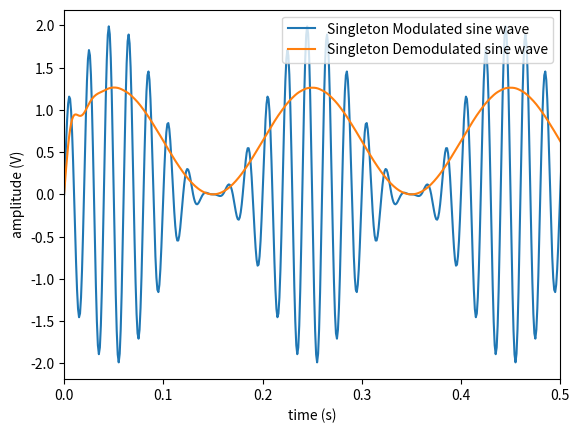

Write Python code to recreate this figure. (Note: this script raises an exception after producing the figure.)
from __future__ import print_function
import numpy as np
from scipy.signal import butter, filtfilt, hilbert
import warnings
import matplotlib.pyplot as plt

warnings.filterwarnings('ignore')


def plot_graphic(x, y, title=None, x_label="x", y_label="y", gr_form='-', xlim=None, ylim=None, show=False, save=False):
    plt.xlabel(x_label)
    plt.ylabel(y_label)
    if title != None:
        plt.title(title)

    plt.plot(x, y, gr_form)

    if xlim != None:
        plt.xlim(xlim[0], xlim[1])
    if ylim != None:
        plt.ylim(ylim[0], ylim[1])

    if show:
        plt.show()
    if save:
        plt.savefig(title + '.png')
        plt.close()


if __name__ == '__main__':
    sig_freq = 5
    T = 1.0 / sig_freq
    sig_ampl = 1
    fs = 1000
    ts = 1.0 / fs
    n = 1 << 13

    t = np.arange(0, n * ts, step=ts)
    sig = sig_ampl * np.sin(2 * np.pi * sig_freq * t)

    carr_freq = sig_freq * 10
    carr_ampl = sig_ampl
    carr_sig = carr_ampl * np.sin(2 * np.pi * carr_freq * t)

    m = sig_ampl / carr_ampl
    singleton_mod = (1 + m * sig_ampl * sig) * carr_ampl * carr_sig
    supp_carr_mod = sig_ampl * carr_ampl * sig * carr_sig
    single_sideband_mod = hilbert(sig) * np.cos(2 * np.pi * carr_freq * t) - hilbert(sig) * carr_sig

    order = 5
    normal_cutoff = sig_freq / carr_freq

    fnum, fdenom = butter(order, normal_cutoff)
    singleton_demodulated = filtfilt(fnum, fdenom, abs(singleton_mod))
    suppressed_carried_demod = supp_carr_mod * carr_ampl * carr_sig
    sig_xlim = (0, 0.5)

    fft_freq = np.fft.fftfreq(n, ts)

    singleton_modulated_fft = \
        abs(np.fft.fft(singleton_mod)) / n * 2
    singleton_demodulated_fft = abs(np.fft.fft(singleton_demodulated)) / n * 2

    suppressed_carried_mod_fft = abs(np.fft.fft(supp_carr_mod)) / n * 2
    suppressed_carried_demod_fft = abs(np.fft.fft(suppressed_carried_demod)) / n * 2

    single_sideband_mod_fft = abs(np.fft.fft(single_sideband_mod)) / n * 2

    plot_graphic(t, singleton_mod,
                 xlim=sig_xlim,
                 x_label='time (s)', y_label='amplitude (V)', show=False)

    plot_graphic(t, singleton_demodulated,
                 xlim=sig_xlim,
                 x_label='time (s)', y_label='amplitude (V)', show=False)

    plt.legend(("Singleton Modulated sine wave", "Singleton Demodulated sine wave"), loc='upper right')
    plt.savefig('graphics/1.png')
    plt.show()
    plot_graphic(fft_freq, singleton_modulated_fft,
                 xlim=[0, 100],
                 x_label='frequency (hz)', y_label='amplitude (V)', show=False)

    plot_graphic(fft_freq, singleton_demodulated_fft,
                 xlim=[0, 100],
                 x_label='frequency (hz)', y_label='amplitude (V)', show=False)

    plt.legend(("Singleton Modulated sine wave", "Singleton Demodulated sine wave"), loc='upper right')
    plt.savefig('graphics/2.png')
    plt.show()
    plot_graphic(t, supp_carr_mod,
                 xlim=sig_xlim,
                 x_label='time (s)', y_label='amplitude (V)', show=False)

    plot_graphic(t, suppressed_carried_demod,
                 xlim=sig_xlim,
                 x_label='time (s)', y_label='amplitude (V)', show=False)

    plt.legend(("Suppressed carrier Modulated sine wave", "Suppressed carrier Demodulated sine wave"),
               loc='upper right')
    plt.savefig('graphics/3.png')
    plt.show()
    plot_graphic(fft_freq, suppressed_carried_mod_fft,
                 xlim=[0, 200],
                 x_label='frequency (hz)', y_label='amplitude (V)', show=False)

    plot_graphic(fft_freq, suppressed_carried_demod_fft,
                 xlim=[0, 200],
                 x_label='frequency (hz)', y_label='amplitude (V)', show=False)

    plt.legend(("Suppressed carrier Modulated sine wave", "Suppressed carrier Demodulated sine wave"),
               loc='upper right')
    plt.savefig('graphics/4.png')
    plt.show()
    plot_graphic(t, single_sideband_mod,
                 xlim=sig_xlim,
                 x_label='time (s)', y_label='amplitude (V)', show=False)

    plt.legend(("Single sideband Modulated sine wave",), loc='upper right')
    plt.savefig('graphics/5.png')
    plt.show()
    plot_graphic(fft_freq, single_sideband_mod_fft,
                 xlim=[0, 100],
                 title='Single sideband carrier Modulated sine wave',
                 x_label='frequency (hz)', y_label='amplitude (V)', show=False)

    plt.legend(("Single sideband carrier Modulated sine wave",), loc='upper right')
    plt.savefig('graphics/6.png')
    plt.show()
